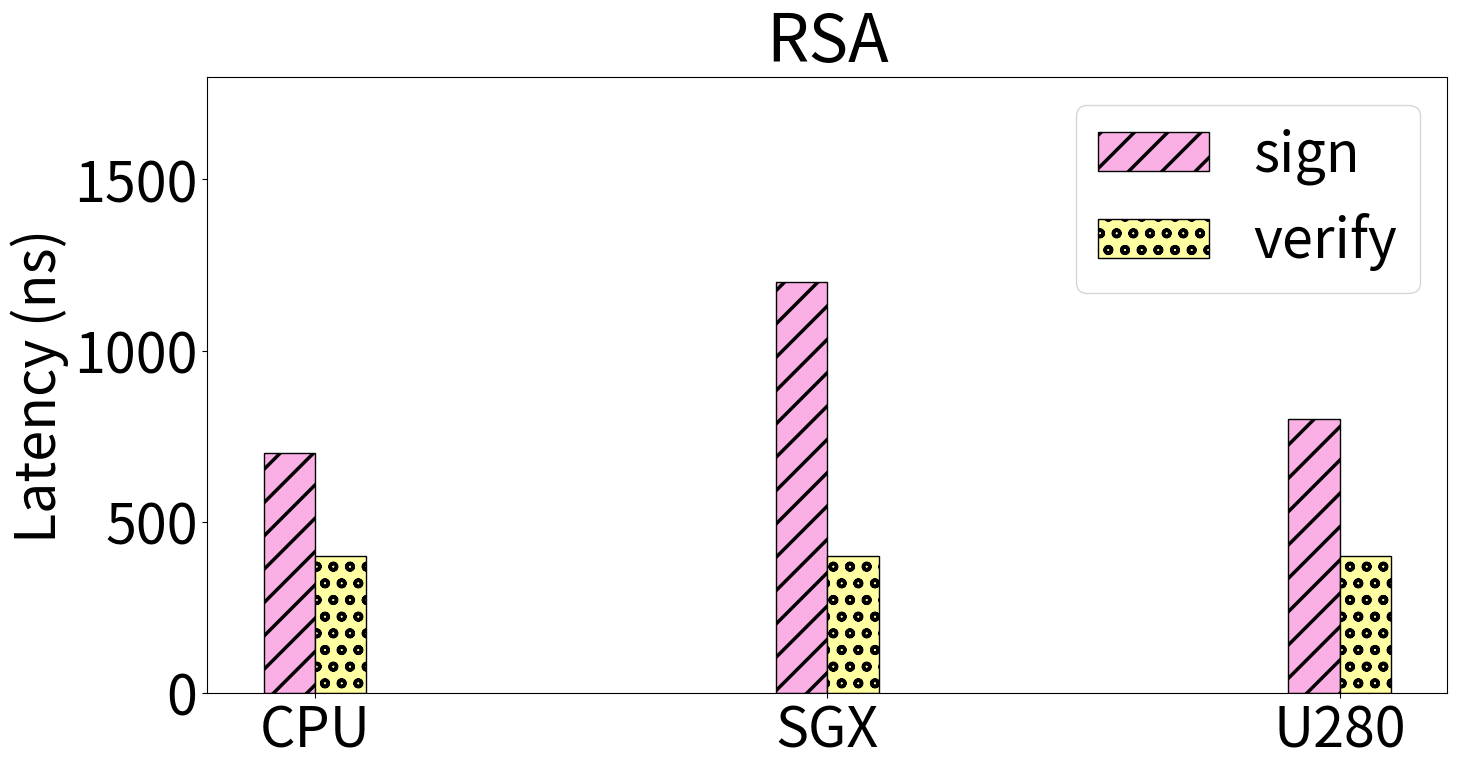

Here is the Python script that generated this plot:
from os import read
import numpy as np
import matplotlib.pyplot as plt
import math
import sys
import csv
import seaborn as sns

plt.rcParams['hatch.linewidth'] = 2.5
palette = sns.color_palette("pastel")


plt.rcParams["figure.figsize"] = (16, 8)
plt.rcParams.update({'font.size': 40})

fig, ax = plt.subplots()

rsa_sign_lat = [700, 1200, 800]
rsa_ver_lat = [400, 400, 400]
width = 0.10
envs = ['CPU', 'SGX', 'U280']
x = np.arange(len(envs))
x2 = [r+width for r in x]
low = 0
high = int(max(rsa_sign_lat))
plt.ylim([0, math.ceil(high+0.5*(high-low))])


ax.bar(x, rsa_sign_lat, width = 0.10, color= palette[6], hatch='/', edgecolor="black", label="sign")
ax.bar(x2, rsa_ver_lat, width = 0.10, color= palette[8], hatch='o', edgecolor="black", label="verify")
ax.set_ylabel("Latency (ns)")
ax.set_title("RSA")
ax.set_xticks([r+width/2 for r in x ])
ax.set_xticklabels(envs)
ax.legend()
plt.savefig('rsa.pdf',dpi=400)
plt.show()
